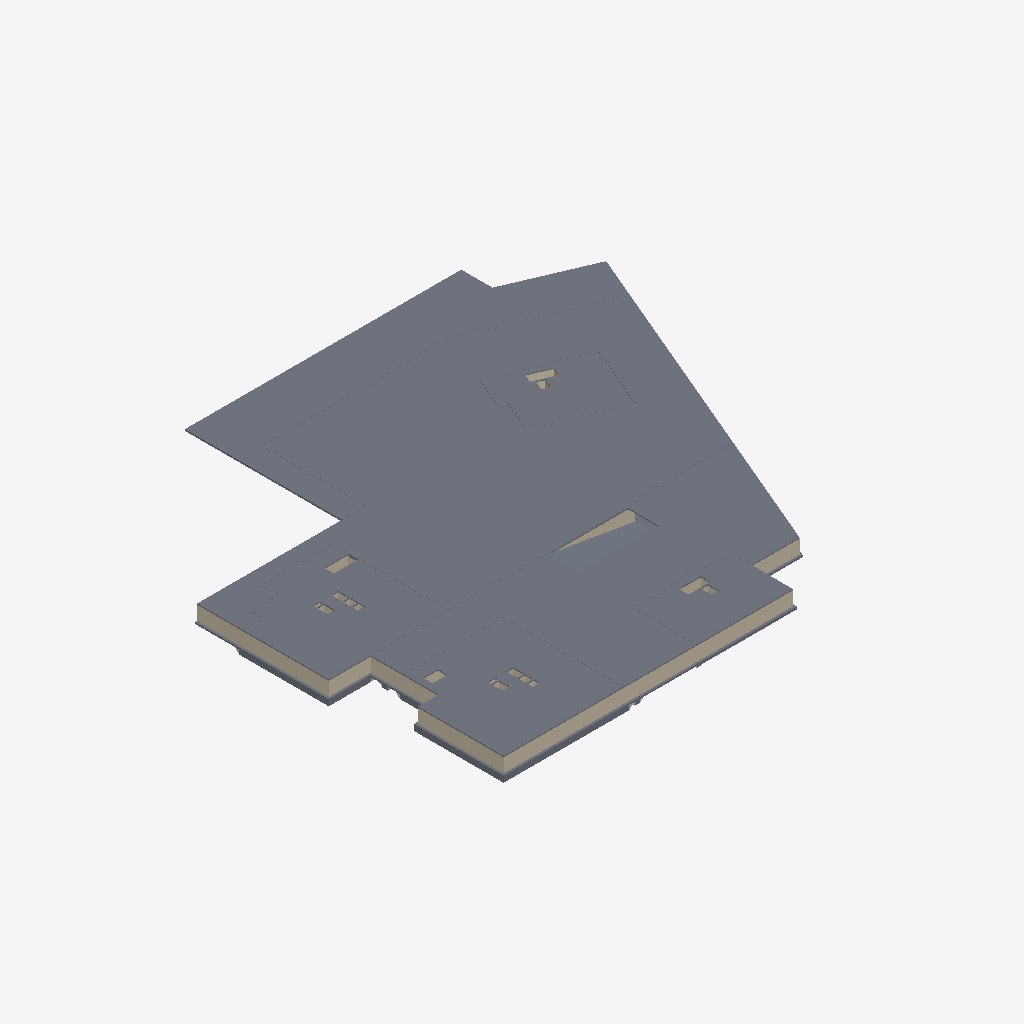
Isometric view of an IFC building model (IFC-SPF (STEP), schema IFC2X3, length unit millimetre), seen from the south-west, elements coloured by IFC class: 172 slabs (grey), 47 walls (beige), 1 other element (light grey).
Extent 124.9 m × 110.5 m × 6.3 m (x, y, z). Storeys (4): -2 Этаж at -9.95 m; -1 Этаж at -6.20 m; 11 Этаж at -1.50 m; Уровень 4 at 12.21 m. Elements (1342): 912 IfcWallStandardCase, 331 IfcSlab, 65 IfcBeam, 34 IfcBuildingElementProxy.

HEADER;
FILE_DESCRIPTION(('ViewDefinition [CoordinationView_V2.0]','RevitIdentifiers [VersionGUID: 2f2316aa-60ea-435d-8891-b96f8b086526, NumberOfSaves: 7]','CoordinateReference [CoordinateBase: Общие координаты]'),'2;1');
FILE_NAME('Номер проекта','2026-01-24T10:42:07+03:00',(''),(''),'ODA SDAI 22.12','23.1.10.4 - Exporter 23.2.2.0 - Альтернативный интерфейс 23.2.2.0','');
FILE_SCHEMA(('IFC2X3'));
ENDSEC;
DATA;
#122=IFCPROJECT('2VyN6jAtD1SwEcADCU20lN',#18,'Номер проекта',$,$,'Наименование проекта','П',(#117),#114);
#146=IFCSITE('2VyN6jAtD1SwEcADCU20lL',#18,'Default',$,$,#145,$,$,.ELEMENT.,$,$,$,$,$);
#127=IFCBUILDING('2VyN6jAtD1SwEcADCU20lM',#18,'Наименование здания',$,$,#125,$,'Наименование здания',.ELEMENT.,$,$,$);
#131=IFCBUILDINGSTOREY('2q5llu6CL0Xh0J7BZ_BfxR',#18,'-2 Этаж',$,'Уровень:Верхний брус 8 мм',#130,$,'-2 Этаж',.ELEMENT.,-9950.000000000002);
#135=IFCBUILDINGSTOREY('2BdnEsqDLD49DnVpix0PeL',#18,'-1 Этаж',$,'Уровень:Верхний брус 8 мм',#134,$,'-1 Этаж',.ELEMENT.,-6200.0);
#139=IFCBUILDINGSTOREY('2BdnEsqDLD49DnVpix0PeS',#18,'11 Этаж',$,'Уровень:Верхний брус 8 мм',#138,$,'11 Этаж',.ELEMENT.,-1500.0);
#143=IFCBUILDINGSTOREY('2BdnEsqDLD49DnVpix0Pe7',#18,'Уровень 4',$,'Уровень:Верхний брус 8 мм',#142,$,'Уровень 4',.ELEMENT.,12209.95);
#26476=IFCSLAB('2WFSOzf4H6U931pykHtkCq',#18,'Перекрытие:СУ10_Перекрытие_Плита_Бетон_250:486702',$,'Перекрытие:СУ10_Перекрытие_Плита_Бетон_250',#26299,#26400,'486702',.FLOOR.);
#26477=IFCSLAB('15Yscnxs0fKNvgoLspwXPg',#18,'Перекрытие:СУ10_Перекрытие_Плита_Бетон_250:486702:2',$,'Перекрытие:СУ10_Перекрытие_Плита_Бетон_250',#26473,#26472,'486702',.FLOOR.);
#24713=IFCSLAB('1wkzRgO0v97etm6bvl3Xil',#18,'Фундаментная плита:СУ10_Плита_400 мм:479173',$,'Фундаментная плита:СУ10_Плита_400 мм',#24576,#24711,'479173',.BASESLAB.);
#30921=IFCSLAB('3njwsdU75BoBWBjpyKUTJ3',#18,'Перекрытие:СУ10_Перекрытие_Плита_Бетон_250:510860',$,'Перекрытие:СУ10_Перекрытие_Плита_Бетон_250',#30894,#30919,'510860',.FLOOR.);
#30789=IFCSLAB('3njwsdU75BoBWBjpyKUTem',#18,'Перекрытие:СУ10_Перекрытие_Плита_Бетон_250:509311',$,'Перекрытие:СУ10_Перекрытие_Плита_Бетон_250',#30758,#30787,'509311',.FLOOR.);
#32357=IFCSLAB('3K6gy9Jkr3lgH0TSRvbsYe',#18,'Перекрытие:СУ10_Перекрытие_Плита_Бетон_250:517303',$,'Перекрытие:СУ10_Перекрытие_Плита_Бетон_250',#32326,#32355,'517303',.FLOOR.);
#33054=IFCSLAB('3Vl5kkQ05DnAdvhK_lCyJs',#18,'Перекрытие:СУ10_Перекрытие_Плита_Бетон_250:519696',$,'Перекрытие:СУ10_Перекрытие_Плита_Бетон_250',#33026,#33052,'519696',.FLOOR.);
#13108=IFCSLAB('1ZkOzfR2jDaA94qtiZT9UR',#18,'Фундаментная плита:СУ10_Плита_1500 мм:434678',$,'Фундаментная плита:СУ10_Плита_1500 мм',#13077,#13106,'434678',.BASESLAB.);
#34576=IFCSLAB('2OP4onMaP5EAwUrDUhDGAZ',#18,'Перекрытие:СУ10_Перекрытие_Плита_Бетон_250:524510',$,'Перекрытие:СУ10_Перекрытие_Плита_Бетон_250',#34552,#34575,'524510',.FLOOR.);
#22831=IFCWALLSTANDARDCASE('2w9wLYkNn7qve34LZo_a3t',#18,'Базовая стена:СУ10_Наружная_Бетон_250:472149',$,'Базовая стена:СУ10_Наружная_Бетон_250',#22819,#22830,'472149');
#12612=IFCSLAB('3_maAiFcv9$e5_0SLUcgwB',#18,'Фундаментная плита:СУ10_Плита_1500 мм:431766',$,'Фундаментная плита:СУ10_Плита_1500 мм',#12532,#12611,'431766',.BASESLAB.);
#19253=IFCWALLSTANDARDCASE('1lOkXxEE1B09wksh_OYKNA',#18,'Базовая стена:СУ10_Наружная_Бетон_250:458569',$,'Базовая стена:СУ10_Наружная_Бетон_250',#19241,#19252,'458569');
#21195=IFCWALLSTANDARDCASE('1Km1DAIrTCog6IeEgBO0xX',#18,'Базовая стена:СУ10_Наружная_Бетон_250:467882',$,'Базовая стена:СУ10_Наружная_Бетон_250',#21183,#21194,'467882');
#19545=IFCWALLSTANDARDCASE('0Y2QxIWML0WPjkueEqdupG',#18,'Базовая стена:СУ10_Наружная_Бетон_250:460671',$,'Базовая стена:СУ10_Наружная_Бетон_250',#19533,#19544,'460671');
#21327=IFCWALLSTANDARDCASE('1Km1DAIrTCog6IeEgBO0W1',#18,'Базовая стена:СУ10_Наружная_Бетон_250:468298',$,'Базовая стена:СУ10_Наружная_Бетон_250',#21315,#21326,'468298');
#19209=IFCWALLSTANDARDCASE('1lOkXxEE1B09wksh_OYKGW',#18,'Базовая стена:СУ10_Наружная_Бетон_250:458403',$,'Базовая стена:СУ10_Наружная_Бетон_250',#19197,#19208,'458403');
#19231=IFCWALLSTANDARDCASE('1lOkXxEE1B09wksh_OYKMi',#18,'Базовая стена:СУ10_Наружная_Бетон_250:458543',$,'Базовая стена:СУ10_Наружная_Бетон_250',#19219,#19230,'458543');
#19501=IFCWALLSTANDARDCASE('1lOkXxEE1B09wksh_OYB_k',#18,'Базовая стена:СУ10_Внутренняя_Бетон_250:460077',$,'Базовая стена:СУ10_Внутренняя_Бетон_250',#19489,#19500,'460077');
#389=IFCSLAB('3zqf6HwufvYZCqqI2vCt3b',#18,'Фундаментная плита:СУ10_Плита_400 мм:381333:2',$,'Фундаментная плита:СУ10_Плита_400 мм',#381,#380,'381333',.BASESLAB.);
#19363=IFCWALLSTANDARDCASE('1lOkXxEE1B09wksh_OYBkL',#18,'Базовая стена:СУ10_Наружная_Бетон_250:459030',$,'Базовая стена:СУ10_Наружная_Бетон_250',#19351,#19362,'459030');
#13553=IFCSLAB('1uoaZU_11CUOsVVajz7dRU',#18,'Фундаментная плита:СУ10_Плита_600 мм:437546',$,'Фундаментная плита:СУ10_Плита_600 мм',#13517,#13551,'437546',.BASESLAB.);
#21129=IFCWALLSTANDARDCASE('1Km1DAIrTCog6IeEgBO0zK',#18,'Базовая стена:СУ10_Наружная_Бетон_250:467487',$,'Базовая стена:СУ10_Наружная_Бетон_250',#21117,#21128,'467487');
#29763=IFCSLAB('2joWhRMm91qmK8AFBm_d8q',#18,'Перекрытие:СУ10_Перекрытие_Плита_Бетон_450:503916:101',$,'Перекрытие:СУ10_Перекрытие_Плита_Бетон_450',#29491,#29044,'503916',.FLOOR.);
#29682=IFCSLAB('04rJwva$WHXM1xrMIC69yV',#18,'Перекрытие:СУ10_Перекрытие_Плита_Бетон_450:503916:20',$,'Перекрытие:СУ10_Перекрытие_Плита_Бетон_450',#29410,#28359,'503916',.FLOOR.);
#29717=IFCSLAB('3elXws22aVhbYunqtFoiEQ',#18,'Перекрытие:СУ10_Перекрытие_Плита_Бетон_450:503916:55',$,'Перекрытие:СУ10_Перекрытие_Плита_Бетон_450',#29445,#28644,'503916',.FLOOR.);
#25091=IFCSLAB('1nqvNJEYGim5D3tn_eS5IF',#18,'Фундаментная плита:СУ10_Плита_600 мм:485076:18',$,'Фундаментная плита:СУ10_Плита_600 мм',#25049,#25003,'485076',.BASESLAB.);
#25094=IFCSLAB('1sKaS$OEfgCEghjTjP2oLo',#18,'Фундаментная плита:СУ10_Плита_600 мм:485076:21',$,'Фундаментная плита:СУ10_Плита_600 мм',#25052,#25032,'485076',.BASESLAB.);
#25092=IFCSLAB('2URmNFof9W86yGWTnos_Pa',#18,'Фундаментная плита:СУ10_Плита_600 мм:485076:19',$,'Фундаментная плита:СУ10_Плита_600 мм',#25050,#25012,'485076',.BASESLAB.);
#25093=IFCSLAB('1861yDpq9bWkWELwLvO8y6',#18,'Фундаментная плита:СУ10_Плита_600 мм:485076:20',$,'Фундаментная плита:СУ10_Плита_600 мм',#25051,#25021,'485076',.BASESLAB.);
#29773=IFCSLAB('3E7w$HmmzmkFI2aA9IbNrD',#18,'Перекрытие:СУ10_Перекрытие_Плита_Бетон_450:503916:111',$,'Перекрытие:СУ10_Перекрытие_Плита_Бетон_450',#29501,#29134,'503916',.FLOOR.);
#19655=IFCWALLSTANDARDCASE('2LBbQkE_rF8QQkTeBcEJjR',#18,'Базовая стена:СУ10_Наружная_Бетон_250:461103',$,'Базовая стена:СУ10_Наружная_Бетон_250',#19643,#19654,'461103');
#29694=IFCSLAB('1cKxdvvY68RqJNora3vfYC',#18,'Перекрытие:СУ10_Перекрытие_Плита_Бетон_450:503916:32',$,'Перекрытие:СУ10_Перекрытие_Плита_Бетон_450',#29422,#28455,'503916',.FLOOR.);
#29699=IFCSLAB('2ygJlrm6cDWVN0uxrNl$2T',#18,'Перекрытие:СУ10_Перекрытие_Плита_Бетон_450:503916:37',$,'Перекрытие:СУ10_Перекрытие_Плита_Бетон_450',#29427,#28495,'503916',.FLOOR.);
#29749=IFCSLAB('10f$avIolrcrnxgdN0Byot',#18,'Перекрытие:СУ10_Перекрытие_Плита_Бетон_450:503916:87',$,'Перекрытие:СУ10_Перекрытие_Плита_Бетон_450',#29477,#28919,'503916',.FLOOR.);
#23662=IFCWALLSTANDARDCASE('21IyPd_pv0tOUPU3ADCWdQ',#18,'Базовая стена:СУ10_Внутренняя_Бетон_200:475623',$,'Базовая стена:СУ10_Внутренняя_Бетон_200',#23647,#23661,'475623');
#388=IFCSLAB('0VHO$o5Sv7DxIkXQtnPBF7',#18,'Фундаментная плита:СУ10_Плита_400 мм:381333',$,'Фундаментная плита:СУ10_Плита_400 мм',#148,#277,'381333',.BASESLAB.);
#19727=IFCWALLSTANDARDCASE('2LBbQkE_rF8QQkTeBcEJdX',#18,'Базовая стена:СУ10_Внутренняя_Бетон_250:461717',$,'Базовая стена:СУ10_Внутренняя_Бетон_250',#19715,#19726,'461717');
#29764=IFCSLAB('1edvClS03NIW7h_itXiPdz',#18,'Перекрытие:СУ10_Перекрытие_Плита_Бетон_450:503916:102',$,'Перекрытие:СУ10_Перекрытие_Плита_Бетон_450',#29492,#29053,'503916',.FLOOR.);
#19611=IFCWALLSTANDARDCASE('2LBbQkE_rF8QQkTeBcEJhs',#18,'Базовая стена:СУ10_Наружная_Бетон_250:460930',$,'Базовая стена:СУ10_Наружная_Бетон_250',#19599,#19610,'460930');
#21349=IFCWALLSTANDARDCASE('1Km1DAIrTCog6IeEgBO0ZX',#18,'Базовая стена:СУ10_Наружная_Бетон_250:468394',$,'Базовая стена:СУ10_Наружная_Бетон_250',#21337,#21348,'468394');
#29735=IFCSLAB('31lgjOxMR3mS5GG0i8ri$X',#18,'Перекрытие:СУ10_Перекрытие_Плита_Бетон_450:503916:73',$,'Перекрытие:СУ10_Перекрытие_Плита_Бетон_450',#29463,#28793,'503916',.FLOOR.);
#29737=IFCSLAB('1SgYGif_lWLA8l8d5WgPqQ',#18,'Перекрытие:СУ10_Перекрытие_Плита_Бетон_450:503916:75',$,'Перекрытие:СУ10_Перекрытие_Плита_Бетон_450',#29465,#28818,'503916',.FLOOR.);
#23197=IFCWALLSTANDARDCASE('2YT6Icb6f7K9lBqtUzyOVz',#18,'Базовая стена:СУ10_Внутренняя_Бетон_200:473192',$,'Базовая стена:СУ10_Внутренняя_Бетон_200',#23185,#23196,'473192');
#29775=IFCSLAB('1$3bwzqTJvwJ4itwc22V89',#18,'Перекрытие:СУ10_Перекрытие_Плита_Бетон_450:503916:113',$,'Перекрытие:СУ10_Перекрытие_Плита_Бетон_450',#29503,#29152,'503916',.FLOOR.);
#29744=IFCSLAB('1rhu0CDukpr_udiec0TWF3',#18,'Перекрытие:СУ10_Перекрытие_Плита_Бетон_450:503916:82',$,'Перекрытие:СУ10_Перекрытие_Плита_Бетон_450',#29472,#28879,'503916',.FLOOR.);
#29745=IFCSLAB('1dnQE3DdxX6h9Rm1242O1w',#18,'Перекрытие:СУ10_Перекрытие_Плита_Бетон_450:503916:83',$,'Перекрытие:СУ10_Перекрытие_Плита_Бетон_450',#29473,#28887,'503916',.FLOOR.);
#21261=IFCWALLSTANDARDCASE('1Km1DAIrTCog6IeEgBO0XW',#18,'Базовая стена:СУ10_Наружная_Бетон_250:468267',$,'Базовая стена:СУ10_Наружная_Бетон_250',#21249,#21260,'468267');
#21239=IFCWALLSTANDARDCASE('1Km1DAIrTCog6IeEgBO0aw',#18,'Базовая стена:СУ10_Наружная_Бетон_250:468081',$,'Базовая стена:СУ10_Наружная_Бетон_250',#21227,#21238,'468081');
#29722=IFCSLAB('3Gl5_fphBVxtqGwKvlYVhY',#18,'Перекрытие:СУ10_Перекрытие_Плита_Бетон_450:503916:60',$,'Перекрытие:СУ10_Перекрытие_Плита_Бетон_450',#29450,#28684,'503916',.FLOOR.);
#21965=IFCWALLSTANDARDCASE('39GuHSjar5qvU8gcm$Z_r_',#18,'Базовая стена:СУ10_Внутренняя_Бетон_250:469712',$,'Базовая стена:СУ10_Внутренняя_Бетон_250',#21953,#21964,'469712');
#19633=IFCWALLSTANDARDCASE('2LBbQkE_rF8QQkTeBcEJjg',#18,'Базовая стена:СУ10_Наружная_Бетон_250:461086',$,'Базовая стена:СУ10_Наружная_Бетон_250',#19621,#19632,'461086');
#21283=IFCWALLSTANDARDCASE('1Km1DAIrTCog6IeEgBO0Xz',#18,'Базовая стена:СУ10_Наружная_Бетон_250:468278',$,'Базовая стена:СУ10_Наружная_Бетон_250',#21271,#21282,'468278');
#19523=IFCWALLSTANDARDCASE('0Y2QxIWML0WPjkueEqdusQ',#18,'Базовая стена:СУ10_Наружная_Бетон_250:460341',$,'Базовая стена:СУ10_Наружная_Бетон_250',#19511,#19522,'460341');
#21305=IFCWALLSTANDARDCASE('1Km1DAIrTCog6IeEgBO0WA',#18,'Базовая стена:СУ10_Наружная_Бетон_250:468289',$,'Базовая стена:СУ10_Наружная_Бетон_250',#21293,#21304,'468289');
#29741=IFCSLAB('1vvCQ18mfQaANiq5z8Zuyp',#18,'Перекрытие:СУ10_Перекрытие_Плита_Бетон_450:503916:79',$,'Перекрытие:СУ10_Перекрытие_Плита_Бетон_450',#29469,#28855,'503916',.FLOOR.);
#29747=IFCSLAB('1cEc3GawpeSGb$vQrNS3gl',#18,'Перекрытие:СУ10_Перекрытие_Плита_Бетон_450:503916:85',$,'Перекрытие:СУ10_Перекрытие_Плита_Бетон_450',#29475,#28903,'503916',.FLOOR.);
#29740=IFCSLAB('1AvwDISi1_WD_PDFpTpJR0',#18,'Перекрытие:СУ10_Перекрытие_Плита_Бетон_450:503916:78',$,'Перекрытие:СУ10_Перекрытие_Плита_Бетон_450',#29468,#28847,'503916',.FLOOR.);
#29789=IFCSLAB('1IbLLmKJDKWUbJ4_X5RzSR',#18,'Перекрытие:СУ10_Перекрытие_Плита_Бетон_450:503916:127',$,'Перекрытие:СУ10_Перекрытие_Плита_Бетон_450',#29517,#29302,'503916',.FLOOR.);
#29683=IFCSLAB('3nVOeY_yHlCGSZacm0lAyY',#18,'Перекрытие:СУ10_Перекрытие_Плита_Бетон_450:503916:21',$,'Перекрытие:СУ10_Перекрытие_Плита_Бетон_450',#29411,#28367,'503916',.FLOOR.);
#29733=IFCSLAB('3N_9xyVGHCT0DCp_pStgxn',#18,'Перекрытие:СУ10_Перекрытие_Плита_Бетон_450:503916:71',$,'Перекрытие:СУ10_Перекрытие_Плита_Бетон_450',#29461,#28777,'503916',.FLOOR.);
#29686=IFCSLAB('3qfZggqVqgPG8Js0$vyJ2R',#18,'Перекрытие:СУ10_Перекрытие_Плита_Бетон_450:503916:24',$,'Перекрытие:СУ10_Перекрытие_Плита_Бетон_450',#29414,#28391,'503916',.FLOOR.);
#29734=IFCSLAB('0SyHUWgV1wyaCJi6cMJR3C',#18,'Перекрытие:СУ10_Перекрытие_Плита_Бетон_450:503916:72',$,'Перекрытие:СУ10_Перекрытие_Плита_Бетон_450',#29462,#28785,'503916',.FLOOR.);
#29777=IFCSLAB('3mEqMeFJ_9rjrwkibQOtX8',#18,'Перекрытие:СУ10_Перекрытие_Плита_Бетон_450:503916:115',$,'Перекрытие:СУ10_Перекрытие_Плита_Бетон_450',#29505,#29174,'503916',.FLOOR.);
#25081=IFCSLAB('0u$kFZNEOaZuh3sNCkCemD',#18,'Фундаментная плита:СУ10_Плита_600 мм:485076:8',$,'Фундаментная плита:СУ10_Плита_600 мм',#25039,#24915,'485076',.BASESLAB.);
#29672=IFCSLAB('0RIalIlV2NXfLo8lGnt5CH',#18,'Перекрытие:СУ10_Перекрытие_Плита_Бетон_450:503916:10',$,'Перекрытие:СУ10_Перекрытие_Плита_Бетон_450',#29400,#28279,'503916',.FLOOR.);
#29685=IFCSLAB('0qJMOyWX$zkQdqWhz23GXx',#18,'Перекрытие:СУ10_Перекрытие_Плита_Бетон_450:503916:23',$,'Перекрытие:СУ10_Перекрытие_Плита_Бетон_450',#29413,#28383,'503916',.FLOOR.);
#29687=IFCSLAB('1Cry0HuuniYn1krzIQCVOk',#18,'Перекрытие:СУ10_Перекрытие_Плита_Бетон_450:503916:25',$,'Перекрытие:СУ10_Перекрытие_Плита_Бетон_450',#29415,#28399,'503916',.FLOOR.);
#29702=IFCSLAB('3MHsNNTHtyI0TR4ztKiQ$Q',#18,'Перекрытие:СУ10_Перекрытие_Плита_Бетон_450:503916:40',$,'Перекрытие:СУ10_Перекрытие_Плита_Бетон_450',#29430,#28519,'503916',.FLOOR.);
#29703=IFCSLAB('3uWsik$ecDuE10Sy_Ve9ak',#18,'Перекрытие:СУ10_Перекрытие_Плита_Бетон_450:503916:41',$,'Перекрытие:СУ10_Перекрытие_Плита_Бетон_450',#29431,#28527,'503916',.FLOOR.);
#29713=IFCSLAB('11QpafEOGGb2gYqMFCLUUj',#18,'Перекрытие:СУ10_Перекрытие_Плита_Бетон_450:503916:51',$,'Перекрытие:СУ10_Перекрытие_Плита_Бетон_450',#29441,#28607,'503916',.FLOOR.);
#29738=IFCSLAB('2qTKP5p9XPFM2KtGu4o4v4',#18,'Перекрытие:СУ10_Перекрытие_Плита_Бетон_450:503916:76',$,'Перекрытие:СУ10_Перекрытие_Плита_Бетон_450',#29466,#28826,'503916',.FLOOR.);
#29739=IFCSLAB('3eYrH7PLNNe_m77KNGw0f3',#18,'Перекрытие:СУ10_Перекрытие_Плита_Бетон_450:503916:77',$,'Перекрытие:СУ10_Перекрытие_Плита_Бетон_450',#29467,#28834,'503916',.FLOOR.);
#29761=IFCSLAB('3JZA1NG1pUZi8wJOlctyhq',#18,'Перекрытие:СУ10_Перекрытие_Плита_Бетон_450:503916:99',$,'Перекрытие:СУ10_Перекрытие_Плита_Бетон_450',#29489,#29025,'503916',.FLOOR.);
#29778=IFCSLAB('1AAgDhUQx0Gj9Jnvb3n_23',#18,'Перекрытие:СУ10_Перекрытие_Плита_Бетон_450:503916:116',$,'Перекрытие:СУ10_Перекрытие_Плита_Бетон_450',#29506,#29185,'503916',.FLOOR.);
#29779=IFCSLAB('095i7Pyd_Ieh7wHKRElh1Y',#18,'Перекрытие:СУ10_Перекрытие_Плита_Бетон_450:503916:117',$,'Перекрытие:СУ10_Перекрытие_Плита_Бетон_450',#29507,#29194,'503916',.FLOOR.);
#25075=IFCSLAB('3eKpP8gM_rQZ3z_1XHHUax',#18,'Фундаментная плита:СУ10_Плита_600 мм:485076:2',$,'Фундаментная плита:СУ10_Плита_600 мм',#25033,#24867,'485076',.BASESLAB.);
#25080=IFCSLAB('3qb6fjmO5HCNSEw8BRpizp',#18,'Фундаментная плита:СУ10_Плита_600 мм:485076:7',$,'Фундаментная плита:СУ10_Плита_600 мм',#25038,#24907,'485076',.BASESLAB.);
#29674=IFCSLAB('2pof7zFEe6J9HsORBO6o2V',#18,'Перекрытие:СУ10_Перекрытие_Плита_Бетон_450:503916:12',$,'Перекрытие:СУ10_Перекрытие_Плита_Бетон_450',#29402,#28295,'503916',.FLOOR.);
#29677=IFCSLAB('2kSKkBlBwIUksa1LQyYZyx',#18,'Перекрытие:СУ10_Перекрытие_Плита_Бетон_450:503916:15',$,'Перекрытие:СУ10_Перекрытие_Плита_Бетон_450',#29405,#28319,'503916',.FLOOR.);
#29680=IFCSLAB('1pHGGusA_n5oSuriqkVvy$',#18,'Перекрытие:СУ10_Перекрытие_Плита_Бетон_450:503916:18',$,'Перекрытие:СУ10_Перекрытие_Плита_Бетон_450',#29408,#28343,'503916',.FLOOR.);
#29689=IFCSLAB('29Q2JV1_yNcbmJL9c71t7r',#18,'Перекрытие:СУ10_Перекрытие_Плита_Бетон_450:503916:27',$,'Перекрытие:СУ10_Перекрытие_Плита_Бетон_450',#29417,#28415,'503916',.FLOOR.);
#29690=IFCSLAB('3qpSOt2x4WQM8F_LtrlLO2',#18,'Перекрытие:СУ10_Перекрытие_Плита_Бетон_450:503916:28',$,'Перекрытие:СУ10_Перекрытие_Плита_Бетон_450',#29418,#28423,'503916',.FLOOR.);
#29706=IFCSLAB('29IQpkajt7n36q0YW_WCO5',#18,'Перекрытие:СУ10_Перекрытие_Плита_Бетон_450:503916:44',$,'Перекрытие:СУ10_Перекрытие_Плита_Бетон_450',#29434,#28551,'503916',.FLOOR.);
#29707=IFCSLAB('0d1LPl_FakQw72XpFQ_fkT',#18,'Перекрытие:СУ10_Перекрытие_Плита_Бетон_450:503916:45',$,'Перекрытие:СУ10_Перекрытие_Плита_Бетон_450',#29435,#28559,'503916',.FLOOR.);
#29708=IFCSLAB('3zHEPNqqsVv3c3f3vup0hL',#18,'Перекрытие:СУ10_Перекрытие_Плита_Бетон_450:503916:46',$,'Перекрытие:СУ10_Перекрытие_Плита_Бетон_450',#29436,#28567,'503916',.FLOOR.);
#29714=IFCSLAB('32yBCFBjaAareAozi9sT9p',#18,'Перекрытие:СУ10_Перекрытие_Плита_Бетон_450:503916:52',$,'Перекрытие:СУ10_Перекрытие_Плита_Бетон_450',#29442,#28615,'503916',.FLOOR.);
#29716=IFCSLAB('0SnScKla2unpfWDeAwdN9g',#18,'Перекрытие:СУ10_Перекрытие_Плита_Бетон_450:503916:54',$,'Перекрытие:СУ10_Перекрытие_Плита_Бетон_450',#29444,#28631,'503916',.FLOOR.);
#29718=IFCSLAB('097LZ1KNfipJUp3ulUN5qV',#18,'Перекрытие:СУ10_Перекрытие_Плита_Бетон_450:503916:56',$,'Перекрытие:СУ10_Перекрытие_Плита_Бетон_450',#29446,#28652,'503916',.FLOOR.);
#29719=IFCSLAB('1_QHGCeYEuefDgimyMKKOf',#18,'Перекрытие:СУ10_Перекрытие_Плита_Бетон_450:503916:57',$,'Перекрытие:СУ10_Перекрытие_Плита_Бетон_450',#29447,#28660,'503916',.FLOOR.);
#29721=IFCSLAB('3AkY4iagmlZ6JgFllXQAiD',#18,'Перекрытие:СУ10_Перекрытие_Плита_Бетон_450:503916:59',$,'Перекрытие:СУ10_Перекрытие_Плита_Бетон_450',#29449,#28676,'503916',.FLOOR.);
#29724=IFCSLAB('3OrG6MiRvQyXESBa8nyDok',#18,'Перекрытие:СУ10_Перекрытие_Плита_Бетон_450:503916:62',$,'Перекрытие:СУ10_Перекрытие_Плита_Бетон_450',#29452,#28700,'503916',.FLOOR.);
#29727=IFCSLAB('39XI8nd_3NvifWEkCrLCVf',#18,'Перекрытие:СУ10_Перекрытие_Плита_Бетон_450:503916:65',$,'Перекрытие:СУ10_Перекрытие_Плита_Бетон_450',#29455,#28724,'503916',.FLOOR.);
#29730=IFCSLAB('1bZwsLECH0SBWBAETNCE54',#18,'Перекрытие:СУ10_Перекрытие_Плита_Бетон_450:503916:68',$,'Перекрытие:СУ10_Перекрытие_Плита_Бетон_450',#29458,#28748,'503916',.FLOOR.);
#29731=IFCSLAB('0pRIM2uLguiG1voAshAgD9',#18,'Перекрытие:СУ10_Перекрытие_Плита_Бетон_450:503916:69',$,'Перекрытие:СУ10_Перекрытие_Плита_Бетон_450',#29459,#28756,'503916',.FLOOR.);
#29736=IFCSLAB('022WvJ016MPA2VFU23JsZ4',#18,'Перекрытие:СУ10_Перекрытие_Плита_Бетон_450:503916:74',$,'Перекрытие:СУ10_Перекрытие_Плита_Бетон_450',#29464,#28801,'503916',.FLOOR.);
#29742=IFCSLAB('1Wbt1JjVRfnm$VVMUAoMnK',#18,'Перекрытие:СУ10_Перекрытие_Плита_Бетон_450:503916:80',$,'Перекрытие:СУ10_Перекрытие_Плита_Бетон_450',#29470,#28863,'503916',.FLOOR.);
#29746=IFCSLAB('0y8FD2X9dkiyTxKclBgimI',#18,'Перекрытие:СУ10_Перекрытие_Плита_Бетон_450:503916:84',$,'Перекрытие:СУ10_Перекрытие_Плита_Бетон_450',#29474,#28895,'503916',.FLOOR.);
#29759=IFCSLAB('0vl2YzEIry$MHxLrbF6DCB',#18,'Перекрытие:СУ10_Перекрытие_Плита_Бетон_450:503916:97',$,'Перекрытие:СУ10_Перекрытие_Плита_Бетон_450',#29487,#29009,'503916',.FLOOR.);
#29760=IFCSLAB('32U3yIrypgIPCmJlMvpSgI',#18,'Перекрытие:СУ10_Перекрытие_Плита_Бетон_450:503916:98',$,'Перекрытие:СУ10_Перекрытие_Плита_Бетон_450',#29488,#29017,'503916',.FLOOR.);
#29762=IFCSLAB('38da7pma3y5qVmBVCF$mg3',#18,'Перекрытие:СУ10_Перекрытие_Плита_Бетон_450:503916:100',$,'Перекрытие:СУ10_Перекрытие_Плита_Бетон_450',#29490,#29033,'503916',.FLOOR.);
#29765=IFCSLAB('2FsOFLuKxW2hKFx4bfS4xW',#18,'Перекрытие:СУ10_Перекрытие_Плита_Бетон_450:503916:103',$,'Перекрытие:СУ10_Перекрытие_Плита_Бетон_450',#29493,#29061,'503916',.FLOOR.);
#29766=IFCSLAB('1N_V55youBoFR_1ddrQ7r3',#18,'Перекрытие:СУ10_Перекрытие_Плита_Бетон_450:503916:104',$,'Перекрытие:СУ10_Перекрытие_Плита_Бетон_450',#29494,#29069,'503916',.FLOOR.);
#29770=IFCSLAB('2uUOY60Def2wgG9kCRnthm',#18,'Перекрытие:СУ10_Перекрытие_Плита_Бетон_450:503916:108',$,'Перекрытие:СУ10_Перекрытие_Плита_Бетон_450',#29498,#29101,'503916',.FLOOR.);
#29774=IFCSLAB('2sz181PXuQ6FA$3NtPJjel',#18,'Перекрытие:СУ10_Перекрытие_Плита_Бетон_450:503916:112',$,'Перекрытие:СУ10_Перекрытие_Плита_Бетон_450',#29502,#29143,'503916',.FLOOR.);
#29780=IFCSLAB('232XmFH8l8P7Tz2qrqtu$_',#18,'Перекрытие:СУ10_Перекрытие_Плита_Бетон_450:503916:118',$,'Перекрытие:СУ10_Перекрытие_Плита_Бетон_450',#29508,#29203,'503916',.FLOOR.);
#29782=IFCSLAB('2oiOE95afx21fOlTjEbZf8',#18,'Перекрытие:СУ10_Перекрытие_Плита_Бетон_450:503916:120',$,'Перекрытие:СУ10_Перекрытие_Плита_Бетон_450',#29510,#29225,'503916',.FLOOR.);
#29785=IFCSLAB('2Xgitfi7twXvu_Lrutqfu$',#18,'Перекрытие:СУ10_Перекрытие_Плита_Бетон_450:503916:123',$,'Перекрытие:СУ10_Перекрытие_Плита_Бетон_450',#29513,#29258,'503916',.FLOOR.);
#29786=IFCSLAB('2Q$ax5i12DW$vdwwnSTTB3',#18,'Перекрытие:СУ10_Перекрытие_Плита_Бетон_450:503916:124',$,'Перекрытие:СУ10_Перекрытие_Плита_Бетон_450',#29514,#29269,'503916',.FLOOR.);
#29787=IFCSLAB('3jtXFRF_3DwrPM6RlOYEhx',#18,'Перекрытие:СУ10_Перекрытие_Плита_Бетон_450:503916:125',$,'Перекрытие:СУ10_Перекрытие_Плита_Бетон_450',#29515,#29280,'503916',.FLOOR.);
#25074=IFCSLAB('3a890NSaP4u8cxv93YeuJp',#18,'Фундаментная плита:СУ10_Плита_600 мм:485076',$,'Фундаментная плита:СУ10_Плита_600 мм',#24850,#24859,'485076',.BASESLAB.);
#25076=IFCSLAB('1c9j2yre3P4_dA13ho90jX',#18,'Фундаментная плита:СУ10_Плита_600 мм:485076:3',$,'Фундаментная плита:СУ10_Плита_600 мм',#25034,#24875,'485076',.BASESLAB.);
#25078=IFCSLAB('1Ze8tMV2a2tPcJOnew6txv',#18,'Фундаментная плита:СУ10_Плита_600 мм:485076:5',$,'Фундаментная плита:СУ10_Плита_600 мм',#25036,#24891,'485076',.BASESLAB.);
#25079=IFCSLAB('2wQnAL4N2rso0RhLi6kb47',#18,'Фундаментная плита:СУ10_Плита_600 мм:485076:6',$,'Фундаментная плита:СУ10_Плита_600 мм',#25037,#24899,'485076',.BASESLAB.);
#29670=IFCSLAB('0BNdMGzZd0NWRe0Hkg2gpU',#18,'Перекрытие:СУ10_Перекрытие_Плита_Бетон_450:503916:8',$,'Перекрытие:СУ10_Перекрытие_Плита_Бетон_450',#29398,#28263,'503916',.FLOOR.);
#29671=IFCSLAB('0f1u$88VP5O3IbhZ56npf3',#18,'Перекрытие:СУ10_Перекрытие_Плита_Бетон_450:503916:9',$,'Перекрытие:СУ10_Перекрытие_Плита_Бетон_450',#29399,#28271,'503916',.FLOOR.);
#29673=IFCSLAB('1ux454Er8DgcwOD57paG5U',#18,'Перекрытие:СУ10_Перекрытие_Плита_Бетон_450:503916:11',$,'Перекрытие:СУ10_Перекрытие_Плита_Бетон_450',#29401,#28287,'503916',.FLOOR.);
#29675=IFCSLAB('1qfUd5ffLqnxexET_3rVig',#18,'Перекрытие:СУ10_Перекрытие_Плита_Бетон_450:503916:13',$,'Перекрытие:СУ10_Перекрытие_Плита_Бетон_450',#29403,#28303,'503916',.FLOOR.);
#29676=IFCSLAB('1MlNk5QlwpilBTMT0T9fG8',#18,'Перекрытие:СУ10_Перекрытие_Плита_Бетон_450:503916:14',$,'Перекрытие:СУ10_Перекрытие_Плита_Бетон_450',#29404,#28311,'503916',.FLOOR.);
#29678=IFCSLAB('3JJWnVw5ACBCBcsR8PsL84',#18,'Перекрытие:СУ10_Перекрытие_Плита_Бетон_450:503916:16',$,'Перекрытие:СУ10_Перекрытие_Плита_Бетон_450',#29406,#28327,'503916',.FLOOR.);
#29679=IFCSLAB('1hPp5NYUq$myLOUo0cyZww',#18,'Перекрытие:СУ10_Перекрытие_Плита_Бетон_450:503916:17',$,'Перекрытие:СУ10_Перекрытие_Плита_Бетон_450',#29407,#28335,'503916',.FLOOR.);
#29681=IFCSLAB('2LlOoRpc_whXxY8naLEy3q',#18,'Перекрытие:СУ10_Перекрытие_Плита_Бетон_450:503916:19',$,'Перекрытие:СУ10_Перекрытие_Плита_Бетон_450',#29409,#28351,'503916',.FLOOR.);
#29688=IFCSLAB('0wSRDWOFDo6QgB9ubmbygk',#18,'Перекрытие:СУ10_Перекрытие_Плита_Бетон_450:503916:26',$,'Перекрытие:СУ10_Перекрытие_Плита_Бетон_450',#29416,#28407,'503916',.FLOOR.);
#29692=IFCSLAB('1WTrP5qsI0NAAVwMX1Qj5m',#18,'Перекрытие:СУ10_Перекрытие_Плита_Бетон_450:503916:30',$,'Перекрытие:СУ10_Перекрытие_Плита_Бетон_450',#29420,#28439,'503916',.FLOOR.);
#29693=IFCSLAB('3ukdiemSZUFMxcShjITuBK',#18,'Перекрытие:СУ10_Перекрытие_Плита_Бетон_450:503916:31',$,'Перекрытие:СУ10_Перекрытие_Плита_Бетон_450',#29421,#28447,'503916',.FLOOR.);
#29695=IFCSLAB('3YtYZmTFcVx12oVU$FbBb4',#18,'Перекрытие:СУ10_Перекрытие_Плита_Бетон_450:503916:33',$,'Перекрытие:СУ10_Перекрытие_Плита_Бетон_450',#29423,#28463,'503916',.FLOOR.);
#29696=IFCSLAB('0BgQAlRNkZcrAeOcuFr5HO',#18,'Перекрытие:СУ10_Перекрытие_Плита_Бетон_450:503916:34',$,'Перекрытие:СУ10_Перекрытие_Плита_Бетон_450',#29424,#28471,'503916',.FLOOR.);
#29698=IFCSLAB('2h78gUYzZWy9EdE9Ke3PDk',#18,'Перекрытие:СУ10_Перекрытие_Плита_Бетон_450:503916:36',$,'Перекрытие:СУ10_Перекрытие_Плита_Бетон_450',#29426,#28487,'503916',.FLOOR.);
#29700=IFCSLAB('0SIXEe71eq$grFm4Lk$Uej',#18,'Перекрытие:СУ10_Перекрытие_Плита_Бетон_450:503916:38',$,'Перекрытие:СУ10_Перекрытие_Плита_Бетон_450',#29428,#28503,'503916',.FLOOR.);
#29701=IFCSLAB('1GN4BhX9lMRAcVO6U5flUb',#18,'Перекрытие:СУ10_Перекрытие_Плита_Бетон_450:503916:39',$,'Перекрытие:СУ10_Перекрытие_Плита_Бетон_450',#29429,#28511,'503916',.FLOOR.);
#29704=IFCSLAB('16kHXBppsqWdmDbojXUI4J',#18,'Перекрытие:СУ10_Перекрытие_Плита_Бетон_450:503916:42',$,'Перекрытие:СУ10_Перекрытие_Плита_Бетон_450',#29432,#28535,'503916',.FLOOR.);
#29705=IFCSLAB('0QgZkprEV35IKZcrHA0lDl',#18,'Перекрытие:СУ10_Перекрытие_Плита_Бетон_450:503916:43',$,'Перекрытие:СУ10_Перекрытие_Плита_Бетон_450',#29433,#28543,'503916',.FLOOR.);
#29709=IFCSLAB('1IiIbdXXY45IuwULsFOPRT',#18,'Перекрытие:СУ10_Перекрытие_Плита_Бетон_450:503916:47',$,'Перекрытие:СУ10_Перекрытие_Плита_Бетон_450',#29437,#28575,'503916',.FLOOR.);
#29710=IFCSLAB('1uHnXFIcgLBfwNFlUxP_bp',#18,'Перекрытие:СУ10_Перекрытие_Плита_Бетон_450:503916:48',$,'Перекрытие:СУ10_Перекрытие_Плита_Бетон_450',#29438,#28583,'503916',.FLOOR.);
#29711=IFCSLAB('3$OCKI8biw7Pbhd5Y3T81t',#18,'Перекрытие:СУ10_Перекрытие_Плита_Бетон_450:503916:49',$,'Перекрытие:СУ10_Перекрытие_Плита_Бетон_450',#29439,#28591,'503916',.FLOOR.);
#29712=IFCSLAB('11pflo2s5u5s$5y5672wAW',#18,'Перекрытие:СУ10_Перекрытие_Плита_Бетон_450:503916:50',$,'Перекрытие:СУ10_Перекрытие_Плита_Бетон_450',#29440,#28599,'503916',.FLOOR.);
#29715=IFCSLAB('0i6wtoRLJ3YwBqF$hQCHDe',#18,'Перекрытие:СУ10_Перекрытие_Плита_Бетон_450:503916:53',$,'Перекрытие:СУ10_Перекрытие_Плита_Бетон_450',#29443,#28623,'503916',.FLOOR.);
#29720=IFCSLAB('0gFZjTVPY6NEDi1sVDnDwY',#18,'Перекрытие:СУ10_Перекрытие_Плита_Бетон_450:503916:58',$,'Перекрытие:СУ10_Перекрытие_Плита_Бетон_450',#29448,#28668,'503916',.FLOOR.);
#29728=IFCSLAB('0JK8iMz8YpoGHH6dYar86r',#18,'Перекрытие:СУ10_Перекрытие_Плита_Бетон_450:503916:66',$,'Перекрытие:СУ10_Перекрытие_Плита_Бетон_450',#29456,#28732,'503916',.FLOOR.);
#29743=IFCSLAB('2B3iyrtvKt37aqV6LnRZFH',#18,'Перекрытие:СУ10_Перекрытие_Плита_Бетон_450:503916:81',$,'Перекрытие:СУ10_Перекрытие_Плита_Бетон_450',#29471,#28871,'503916',.FLOOR.);
#29748=IFCSLAB('1INDyAmggkR8v82IFG4HNI',#18,'Перекрытие:СУ10_Перекрытие_Плита_Бетон_450:503916:86',$,'Перекрытие:СУ10_Перекрытие_Плита_Бетон_450',#29476,#28911,'503916',.FLOOR.);
#29767=IFCSLAB('0595EnhLIj5wRMT926XKEY',#18,'Перекрытие:СУ10_Перекрытие_Плита_Бетон_450:503916:105',$,'Перекрытие:СУ10_Перекрытие_Плита_Бетон_450',#29495,#29077,'503916',.FLOOR.);
#29772=IFCSLAB('100UqZoaNaWOlVrAS1fRSx',#18,'Перекрытие:СУ10_Перекрытие_Плита_Бетон_450:503916:110',$,'Перекрытие:СУ10_Перекрытие_Плита_Бетон_450',#29500,#29119,'503916',.FLOOR.);
#29776=IFCSLAB('2YzC0a8Nm0fAm1gpFQiXGf',#18,'Перекрытие:СУ10_Перекрытие_Плита_Бетон_450:503916:114',$,'Перекрытие:СУ10_Перекрытие_Плита_Бетон_450',#29504,#29163,'503916',.FLOOR.);
#29783=IFCSLAB('1vv9q4Lg37I4MErxSrvHiI',#18,'Перекрытие:СУ10_Перекрытие_Плита_Бетон_450:503916:121',$,'Перекрытие:СУ10_Перекрытие_Плита_Бетон_450',#29511,#29236,'503916',.FLOOR.);
#29784=IFCSLAB('2__J0J9tZiZPz9GAINqqJm',#18,'Перекрытие:СУ10_Перекрытие_Плита_Бетон_450:503916:122',$,'Перекрытие:СУ10_Перекрытие_Плита_Бетон_450',#29512,#29247,'503916',.FLOOR.);
#29790=IFCSLAB('1sZ1WQQv6H7zmW$o2lpwME',#18,'Перекрытие:СУ10_Перекрытие_Плита_Бетон_450:503916:128',$,'Перекрытие:СУ10_Перекрытие_Плита_Бетон_450',#29518,#29311,'503916',.FLOOR.);
#29791=IFCSLAB('2WNNxpN0mBVfIRNUkqnWv8',#18,'Перекрытие:СУ10_Перекрытие_Плита_Бетон_450:503916:129',$,'Перекрытие:СУ10_Перекрытие_Плита_Бетон_450',#29519,#29322,'503916',.FLOOR.);
#29798=IFCSLAB('07Z2Uh5723f4gC3$WBNF8x',#18,'Перекрытие:СУ10_Перекрытие_Плита_Бетон_450:503916:136',$,'Перекрытие:СУ10_Перекрытие_Плита_Бетон_450',#29526,#29391,'503916',.FLOOR.);
#19567=IFCWALLSTANDARDCASE('0Y2QxIWML0WPjkueEqduEj',#18,'Базовая стена:СУ10_Наружная_Бетон_250:460802',$,'Базовая стена:СУ10_Наружная_Бетон_250',#19555,#19566,'460802');
#25077=IFCSLAB('3W8aVT12N6IMwDmr$A64Ue',#18,'Фундаментная плита:СУ10_Плита_600 мм:485076:4',$,'Фундаментная плита:СУ10_Плита_600 мм',#25035,#24883,'485076',.BASESLAB.);
#29684=IFCSLAB('2Od7IwZzaI8JMVMl0LPrrZ',#18,'Перекрытие:СУ10_Перекрытие_Плита_Бетон_450:503916:22',$,'Перекрытие:СУ10_Перекрытие_Плита_Бетон_450',#29412,#28375,'503916',.FLOOR.);
#29691=IFCSLAB('1cPKTM_7sqZX7DnPTFrt6a',#18,'Перекрытие:СУ10_Перекрытие_Плита_Бетон_450:503916:29',$,'Перекрытие:СУ10_Перекрытие_Плита_Бетон_450',#29419,#28431,'503916',.FLOOR.);
#29697=IFCSLAB('3FodkTn$$KlgMwNKzdPlo5',#18,'Перекрытие:СУ10_Перекрытие_Плита_Бетон_450:503916:35',$,'Перекрытие:СУ10_Перекрытие_Плита_Бетон_450',#29425,#28479,'503916',.FLOOR.);
#29723=IFCSLAB('2KQdHKdkmoJpgfSI6VYEvv',#18,'Перекрытие:СУ10_Перекрытие_Плита_Бетон_450:503916:61',$,'Перекрытие:СУ10_Перекрытие_Плита_Бетон_450',#29451,#28692,'503916',.FLOOR.);
#29754=IFCSLAB('2W8z1TBIazFIhvv61BYdv9',#18,'Перекрытие:СУ10_Перекрытие_Плита_Бетон_450:503916:92',$,'Перекрытие:СУ10_Перекрытие_Плита_Бетон_450',#29482,#28969,'503916',.FLOOR.);
#29758=IFCSLAB('2dgFNexnEkbGQhMPxYC2Vd',#18,'Перекрытие:СУ10_Перекрытие_Плита_Бетон_450:503916:96',$,'Перекрытие:СУ10_Перекрытие_Плита_Бетон_450',#29486,#29001,'503916',.FLOOR.);
#29768=IFCSLAB('2QGaUvuiOSJxGRsX0qOUle',#18,'Перекрытие:СУ10_Перекрытие_Плита_Бетон_450:503916:106',$,'Перекрытие:СУ10_Перекрытие_Плита_Бетон_450',#29496,#29085,'503916',.FLOOR.);
#29769=IFCSLAB('27g0yyGOJFlVYxytjIPOHc',#18,'Перекрытие:СУ10_Перекрытие_Плита_Бетон_450:503916:107',$,'Перекрытие:СУ10_Перекрытие_Плита_Бетон_450',#29497,#29093,'503916',.FLOOR.);
#29771=IFCSLAB('09jh7ISrma$htu9$ZZp8Se',#18,'Перекрытие:СУ10_Перекрытие_Плита_Бетон_450:503916:109',$,'Перекрытие:СУ10_Перекрытие_Плита_Бетон_450',#29499,#29110,'503916',.FLOOR.);
#29781=IFCSLAB('0CoeHTjr33oJkeEEZQeoyH',#18,'Перекрытие:СУ10_Перекрытие_Плита_Бетон_450:503916:119',$,'Перекрытие:СУ10_Перекрытие_Плита_Бетон_450',#29509,#29214,'503916',.FLOOR.);
#29788=IFCSLAB('0LWg4T0oEOb7_cKAAu$W7m',#18,'Перекрытие:СУ10_Перекрытие_Плита_Бетон_450:503916:126',$,'Перекрытие:СУ10_Перекрытие_Плита_Бетон_450',#29516,#29291,'503916',.FLOOR.);
#29792=IFCSLAB('0QAxaK5AL4oyIwx3XXl$yA',#18,'Перекрытие:СУ10_Перекрытие_Плита_Бетон_450:503916:130',$,'Перекрытие:СУ10_Перекрытие_Плита_Бетон_450',#29520,#29333,'503916',.FLOOR.);
#21063=IFCWALLSTANDARDCASE('1Nj_yx6cLAPRxPV2P2QdQ7',#18,'Базовая стена:СУ10_Колонны_Наружная_Бетон_280:466334',$,'Базовая стена:СУ10_Колонны_Наружная_Бетон_280',#21051,#21062,'466334');
#29732=IFCSLAB('3lNDPk$ayaybs5SrleAykm',#18,'Перекрытие:СУ10_Перекрытие_Плита_Бетон_450:503916:70',$,'Перекрытие:СУ10_Перекрытие_Плита_Бетон_450',#29460,#28769,'503916',.FLOOR.);
#29729=IFCSLAB('0oVg3sRhqL9vHuCk4_xCRD',#18,'Перекрытие:СУ10_Перекрытие_Плита_Бетон_450:503916:67',$,'Перекрытие:СУ10_Перекрытие_Плита_Бетон_450',#29457,#28740,'503916',.FLOOR.);
#29755=IFCSLAB('33JfS_hkv4BEiSRTf4$KvI',#18,'Перекрытие:СУ10_Перекрытие_Плита_Бетон_450:503916:93',$,'Перекрытие:СУ10_Перекрытие_Плита_Бетон_450',#29483,#28977,'503916',.FLOOR.);
#29751=IFCSLAB('2$_7BqVIXRwrK_v95eHTCB',#18,'Перекрытие:СУ10_Перекрытие_Плита_Бетон_450:503916:89',$,'Перекрытие:СУ10_Перекрытие_Плита_Бетон_450',#29479,#28940,'503916',.FLOOR.);
#21151=IFCWALLSTANDARDCASE('1Km1DAIrTCog6IeEgBO0_X',#18,'Базовая стена:СУ10_Наружная_Бетон_250:467690',$,'Базовая стена:СУ10_Наружная_Бетон_250',#21139,#21150,'467690');
#21393=IFCWALLSTANDARDCASE('3NteXictzCceOR4ivZzwLw',#18,'Базовая стена:СУ10_Колонны_Наружная_Бетон_280:468583',$,'Базовая стена:СУ10_Колонны_Наружная_Бетон_280',#21381,#21392,'468583');
#21415=IFCWALLSTANDARDCASE('3NteXictzCceOR4ivZzwLl',#18,'Базовая стена:СУ10_Колонны_Наружная_Бетон_280:468594',$,'Базовая стена:СУ10_Колонны_Наружная_Бетон_280',#21403,#21414,'468594');
#21437=IFCWALLSTANDARDCASE('3NteXictzCceOR4ivZzwG9',#18,'Базовая стена:СУ10_Колонны_Наружная_Бетон_280:468756',$,'Базовая стена:СУ10_Колонны_Наружная_Бетон_280',#21425,#21436,'468756');
#21503=IFCWALLSTANDARDCASE('3NteXictzCceOR4ivZzwGg',#18,'Базовая стена:СУ10_Колонны_Наружная_Бетон_280:468791',$,'Базовая стена:СУ10_Колонны_Наружная_Бетон_280',#21491,#21502,'468791');
#20517=IFCWALLSTANDARDCASE('2LBbQkE_rF8QQkTeBcEIFW',#18,'Базовая стена:СУ10_Внутренняя_Бетон_200:463252',$,'Базовая стена:СУ10_Внутренняя_Бетон_200',#20505,#20516,'463252');
#22335=IFCWALLSTANDARDCASE('39GuHSjar5qvU8gcm$Z_nk',#18,'Базовая стена:СУ10_Внутренняя_Бетон_200:469952',$,'Базовая стена:СУ10_Внутренняя_Бетон_200',#22323,#22334,'469952');
#29793=IFCSLAB('3vRTJzHlXu0AK0Voi_zaAw',#18,'Перекрытие:СУ10_Перекрытие_Плита_Бетон_450:503916:131',$,'Перекрытие:СУ10_Перекрытие_Плита_Бетон_450',#29521,#29345,'503916',.FLOOR.);
#11825=IFCSLAB('09wTbMMFP4QB1L7Vj9rxKG',#18,'Фундаментная плита:СУ10_Плита_1200 мм:427006',$,'Фундаментная плита:СУ10_Плита_1200 мм',#11658,#11824,'427006',.BASESLAB.);
#29750=IFCSLAB('10mWwnYflA6J1qMnABmh5H',#18,'Перекрытие:СУ10_Перекрытие_Плита_Бетон_450:503916:88',$,'Перекрытие:СУ10_Перекрытие_Плита_Бетон_450',#29478,#28932,'503916',.FLOOR.);
#25082=IFCSLAB('3jrQxO0cjKKhzprbsabwgd',#18,'Фундаментная плита:СУ10_Плита_600 мм:485076:9',$,'Фундаментная плита:СУ10_Плита_600 мм',#25040,#24928,'485076',.BASESLAB.);
#20991=IFCWALLSTANDARDCASE('1Nj_yx6cLAPRxPV2P2QdPa',#18,'Базовая стена:СУ10_Колонны_Наружная_Бетон_280:466301',$,'Базовая стена:СУ10_Колонны_Наружная_Бетон_280',#20979,#20990,'466301');
#25087=IFCSLAB('1Qobhj5_RcYfUtNoPqjX3C',#18,'Фундаментная плита:СУ10_Плита_600 мм:485076:14',$,'Фундаментная плита:СУ10_Плита_600 мм',#25045,#24968,'485076',.BASESLAB.);
#21041=IFCWALLSTANDARDCASE('1Nj_yx6cLAPRxPV2P2QdQA',#18,'Базовая стена:СУ10_Колонны_Наружная_Бетон_280:466323',$,'Базовая стена:СУ10_Колонны_Наружная_Бетон_280',#21029,#21040,'466323');
#21019=IFCWALLSTANDARDCASE('1Nj_yx6cLAPRxPV2P2QdQH',#18,'Базовая стена:СУ10_Колонны_Наружная_Бетон_280:466312',$,'Базовая стена:СУ10_Колонны_Наружная_Бетон_280',#21007,#21018,'466312');
#21481=IFCWALLSTANDARDCASE('3NteXictzCceOR4ivZzwGp',#18,'Базовая стена:СУ10_Колонны_Наружная_Бетон_280:468782',$,'Базовая стена:СУ10_Колонны_Наружная_Бетон_280',#21469,#21480,'468782');
#25083=IFCSLAB('0w9moC9T5IQM$t3a1pXYK3',#18,'Фундаментная плита:СУ10_Плита_600 мм:485076:10',$,'Фундаментная плита:СУ10_Плита_600 мм',#25041,#24936,'485076',.BASESLAB.);
#25084=IFCSLAB('0mx5v0ElAotptERN03TUEK',#18,'Фундаментная плита:СУ10_Плита_600 мм:485076:11',$,'Фундаментная плита:СУ10_Плита_600 мм',#25042,#24944,'485076',.BASESLAB.);
#25086=IFCSLAB('3sMb9imtaJtRm6ewUc0Yz_',#18,'Фундаментная плита:СУ10_Плита_600 мм:485076:13',$,'Фундаментная плита:СУ10_Плита_600 мм',#25044,#24960,'485076',.BASESLAB.);
#25088=IFCSLAB('1p0xYs8Genc$IE9624e5yF',#18,'Фундаментная плита:СУ10_Плита_600 мм:485076:15',$,'Фундаментная плита:СУ10_Плита_600 мм',#25046,#24976,'485076',.BASESLAB.);
#25089=IFCSLAB('01sNUjKwCiaVsyOEzwUrIn',#18,'Фундаментная плита:СУ10_Плита_600 мм:485076:16',$,'Фундаментная плита:СУ10_Плита_600 мм',#25047,#24984,'485076',.BASESLAB.);
#25090=IFCSLAB('3jmfb1BDh8a7weOPmSDG1s',#18,'Фундаментная плита:СУ10_Плита_600 мм:485076:17',$,'Фундаментная плита:СУ10_Плита_600 мм',#25048,#24992,'485076',.BASESLAB.);
#29756=IFCSLAB('3KNXeQiXlo1BPDrT_YNN7J',#18,'Перекрытие:СУ10_Перекрытие_Плита_Бетон_450:503916:94',$,'Перекрытие:СУ10_Перекрытие_Плита_Бетон_450',#29484,#28985,'503916',.FLOOR.);
#25085=IFCSLAB('20pyhXbQ2lWtsfkUGky$Xg',#18,'Фундаментная плита:СУ10_Плита_600 мм:485076:12',$,'Фундаментная плита:СУ10_Плита_600 мм',#25043,#24952,'485076',.BASESLAB.);
#29757=IFCSLAB('2AvzWpeMzeyfXmHVmhWf2h',#18,'Перекрытие:СУ10_Перекрытие_Плита_Бетон_450:503916:95',$,'Перекрытие:СУ10_Перекрытие_Плита_Бетон_450',#29485,#28993,'503916',.FLOOR.);
#29795=IFCSLAB('27xYVWKxwGUJGhjLODUUVt',#18,'Перекрытие:СУ10_Перекрытие_Плита_Бетон_450:503916:133',$,'Перекрытие:СУ10_Перекрытие_Плита_Бетон_450',#29523,#29365,'503916',.FLOOR.);
#29796=IFCSLAB('2WuTnOUkIiW1YfPw1e8QAL',#18,'Перекрытие:СУ10_Перекрытие_Плита_Бетон_450:503916:134',$,'Перекрытие:СУ10_Перекрытие_Плита_Бетон_450',#29524,#29374,'503916',.FLOOR.);
#29752=IFCSLAB('2hT2lWx_XeMPLFtKNX2xfG',#18,'Перекрытие:СУ10_Перекрытие_Плита_Бетон_450:503916:90',$,'Перекрытие:СУ10_Перекрытие_Плита_Бетон_450',#29480,#28948,'503916',.FLOOR.);
#29753=IFCSLAB('3PJo3MNP2nEVmk5a6Ce4ck',#18,'Перекрытие:СУ10_Перекрытие_Плита_Бетон_450:503916:91',$,'Перекрытие:СУ10_Перекрытие_Плита_Бетон_450',#29481,#28956,'503916',.FLOOR.);
#29797=IFCSLAB('2KUl4D$QyUvlFWrEaGqWBg',#18,'Перекрытие:СУ10_Перекрытие_Плита_Бетон_450:503916:135',$,'Перекрытие:СУ10_Перекрытие_Плита_Бетон_450',#29525,#29383,'503916',.FLOOR.);
#29669=IFCSLAB('1fMxlmek4FtCztIpJlwp3i',#18,'Перекрытие:СУ10_Перекрытие_Плита_Бетон_450:503916:7',$,'Перекрытие:СУ10_Перекрытие_Плита_Бетон_450',#29397,#28255,'503916',.FLOOR.);
#29794=IFCSLAB('2Y4Arl9XTKWpfLQboM85Va',#18,'Перекрытие:СУ10_Перекрытие_Плита_Бетон_450:503916:132',$,'Перекрытие:СУ10_Перекрытие_Плита_Бетон_450',#29522,#29356,'503916',.FLOOR.);
#4347=IFCSLAB('2DBBf3S2D9RBruQf6$wJjs',#18,'Фундаментная плита:СУ10_Плита_1500 мм:413092',$,'Фундаментная плита:СУ10_Плита_1500 мм',#4303,#4346,'413092',.BASESLAB.);
#29726=IFCSLAB('2TS5Pe1iR4xvNp3SEMPcw_',#18,'Перекрытие:СУ10_Перекрытие_Плита_Бетон_450:503916:64',$,'Перекрытие:СУ10_Перекрытие_Плита_Бетон_450',#29454,#28716,'503916',.FLOOR.);
#29665=IFCSLAB('1sRn7TzyuOKmmeCYQC6P2c',#18,'Перекрытие:СУ10_Перекрытие_Плита_Бетон_450:503916:3',$,'Перекрытие:СУ10_Перекрытие_Плита_Бетон_450',#29393,#28223,'503916',.FLOOR.);
#29667=IFCSLAB('2MGzCvA0syoULjJ0BRkoR$',#18,'Перекрытие:СУ10_Перекрытие_Плита_Бетон_450:503916:5',$,'Перекрытие:СУ10_Перекрытие_Плита_Бетон_450',#29395,#28239,'503916',.FLOOR.);
#29668=IFCSLAB('3s2w4MsWyZch6okR4_Qk_F',#18,'Перекрытие:СУ10_Перекрытие_Плита_Бетон_450:503916:6',$,'Перекрытие:СУ10_Перекрытие_Плита_Бетон_450',#29396,#28247,'503916',.FLOOR.);
#29666=IFCSLAB('0U6wq9q7Yx2cQtATw7LP2H',#18,'Перекрытие:СУ10_Перекрытие_Плита_Бетон_450:503916:4',$,'Перекрытие:СУ10_Перекрытие_Плита_Бетон_450',#29394,#28231,'503916',.FLOOR.);
#29725=IFCSLAB('0vRu3C5FMuWn$XY_hM$qUA',#18,'Перекрытие:СУ10_Перекрытие_Плита_Бетон_450:503916:63',$,'Перекрытие:СУ10_Перекрытие_Плита_Бетон_450',#29453,#28708,'503916',.FLOOR.);
#29663=IFCSLAB('2FeEtGVkz6xAL$J7QID2b6',#18,'Перекрытие:СУ10_Перекрытие_Плита_Бетон_450:503916',$,'Перекрытие:СУ10_Перекрытие_Плита_Бетон_450',#28198,#28207,'503916',.FLOOR.);
#29664=IFCSLAB('2x_XYIxqeJzrxlQuKJNtpE',#18,'Перекрытие:СУ10_Перекрытие_Плита_Бетон_450:503916:2',$,'Перекрытие:СУ10_Перекрытие_Плита_Бетон_450',#29392,#28215,'503916',.FLOOR.);
#21085=IFCWALLSTANDARDCASE('1Nj_yx6cLAPRxPV2P2QdQm',#18,'Базовая стена:СУ10_Колонны_Наружная_Бетон_280:466345',$,'Базовая стена:СУ10_Колонны_Наружная_Бетон_280',#21073,#21084,'466345');
#21459=IFCWALLSTANDARDCASE('3NteXictzCceOR4ivZzwG_',#18,'Базовая стена:СУ10_Колонны_Наружная_Бетон_280:468771',$,'Базовая стена:СУ10_Колонны_Наружная_Бетон_280',#21447,#21458,'468771');
#23692=IFCWALLSTANDARDCASE('21IyPd_pv0tOUPU3ADCWdD',#18,'Базовая стена:СУ10_Внутренняя_Бетон_200:475632',$,'Базовая стена:СУ10_Внутренняя_Бетон_200',#23673,#23691,'475632');
#19589=IFCWALLSTANDARDCASE('0Y2QxIWML0WPjkueEqduFW',#18,'Базовая стена:СУ10_Наружная_Бетон_250:460879',$,'Базовая стена:СУ10_Наружная_Бетон_250',#19577,#19588,'460879');
#20327=IFCWALLSTANDARDCASE('2LBbQkE_rF8QQkTeBcEJr_',#18,'Базовая стена:СУ10_Внутренняя_Бетон_200:462602',$,'Базовая стена:СУ10_Внутренняя_Бетон_200',#20315,#20326,'462602');
#21217=IFCWALLSTANDARDCASE('1Km1DAIrTCog6IeEgBO0al',#18,'Базовая стена:СУ10_Наружная_Бетон_250:468068',$,'Базовая стена:СУ10_Наружная_Бетон_250',#21205,#21216,'468068');
#21525=IFCWALLSTANDARDCASE('3NteXictzCceOR4ivZzwIA',#18,'Базовая стена:СУ10_Колонны_Наружная_Бетон_280:468887',$,'Базовая стена:СУ10_Колонны_Наружная_Бетон_280',#21513,#21524,'468887');
#22963=IFCWALLSTANDARDCASE('2YT6Icb6f7K9lBqtUzyOWJ',#18,'Базовая стена:СУ10_Внутренняя_Бетон_200:472966',$,'Базовая стена:СУ10_Внутренняя_Бетон_200',#22951,#22962,'472966');
#22433=IFCWALLSTANDARDCASE('39GuHSjar5qvU8gcm$Z_ns',#18,'Базовая стена:СУ10_Внутренняя_Бетон_200:469976',$,'Базовая стена:СУ10_Внутренняя_Бетон_200',#22421,#22432,'469976');
#11400=IFCBUILDINGELEMENTPROXY('0nL5XWtY52wewgAMiEo_WE',#18,'Ребро плиты:Slab Edge 1100:423803',$,'Ребро плиты:Slab Edge 1100',#11231,#11399,'423803',$);
#23391=IFCWALLSTANDARDCASE('2YT6Icb6f7K9lBqtUzyOM7',#18,'Базовая стена:СУ10_Внутренняя_Бетон_200:473618',$,'Базовая стена:СУ10_Внутренняя_Бетон_200',#23379,#23390,'473618');
#47370=IFCWALLSTANDARDCASE('39d75OPX1BPPpPUjaZW0PU',#18,'Базовая стена:СУ10_Перегородка_ГСБ_200:536093',$,'Базовая стена:СУ10_Перегородка_ГСБ_200',#47358,#47369,'536093');
ENDSEC;